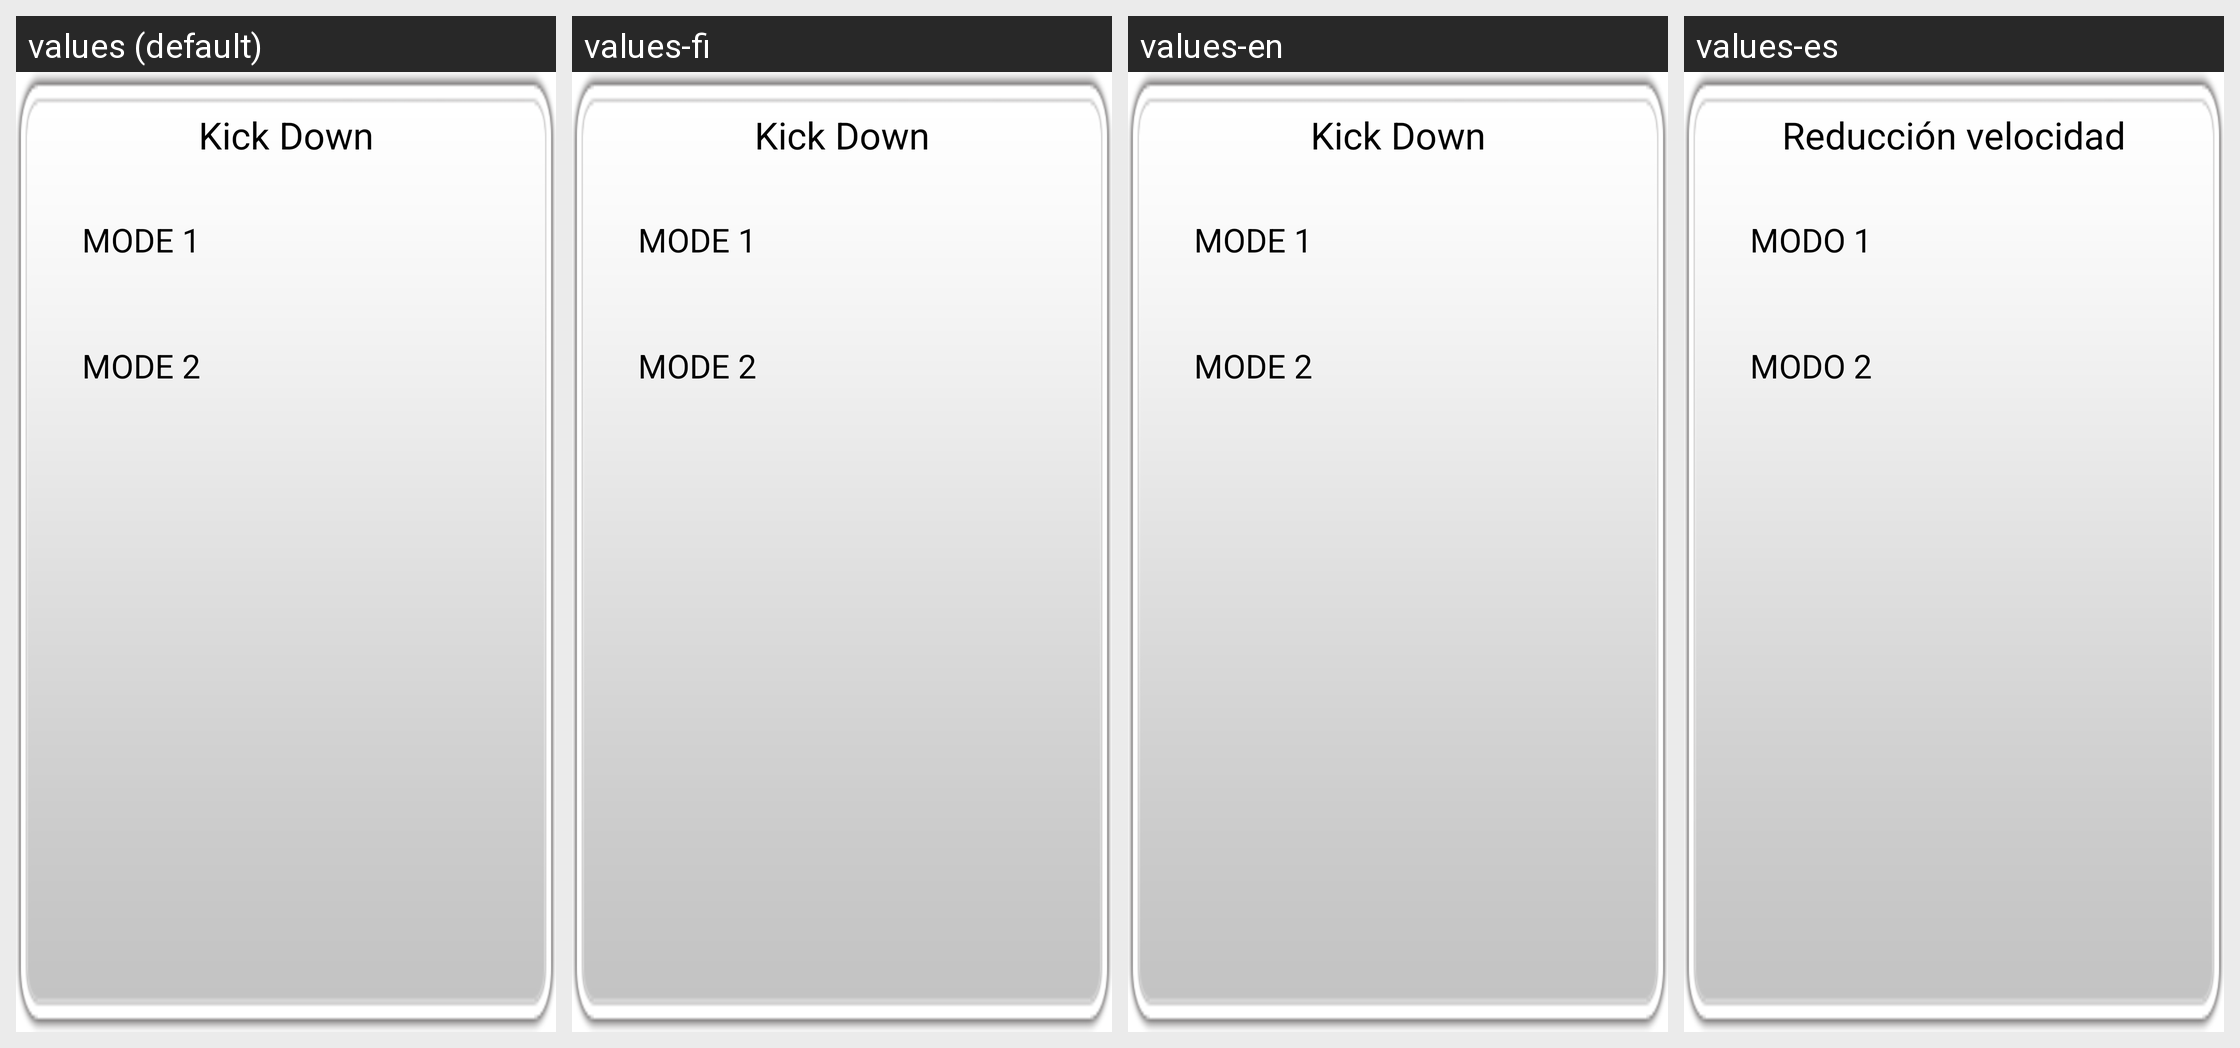

Translations of the strings shown on this Android screen, per locale in the grid:
Android screen res/layout/popup_kickdown.xml rendered under 4 locales, left to right: values (default), values-fi, values-en, values-es. Device: Nexus 5 (rendered at 1080×1920; each locale shown at half size, 540×960, under a caption strip naming it); theme AppTheme.
Other locales in the repository, not shown: values-ar, values-de, values-et, values-fa, values-fr, values-hi, values-in, values-it, values-iw, values-ko, values-mn, values-nl, values-pt, values-ru, values-sk, values-sv, values-th, values-tr, values-zh.
Strings drawn on this screen, with the default value and each locale's value (text and hints the layout hard-codes, and strings that could not be matched under every locale, appear in the picture but are not listed):

Kick_Down
  values: Kick Down
  values-fi: Kick Down
  values-en: Kick Down
  values-es: Reducción velocidad

MODE1
  values: MODE 1
  values-fi: MODE 1
  values-en: MODE 1
  values-es: MODO 1

MODE2
  values: MODE 2
  values-fi: MODE 2
  values-en: MODE 2
  values-es: MODO 2
